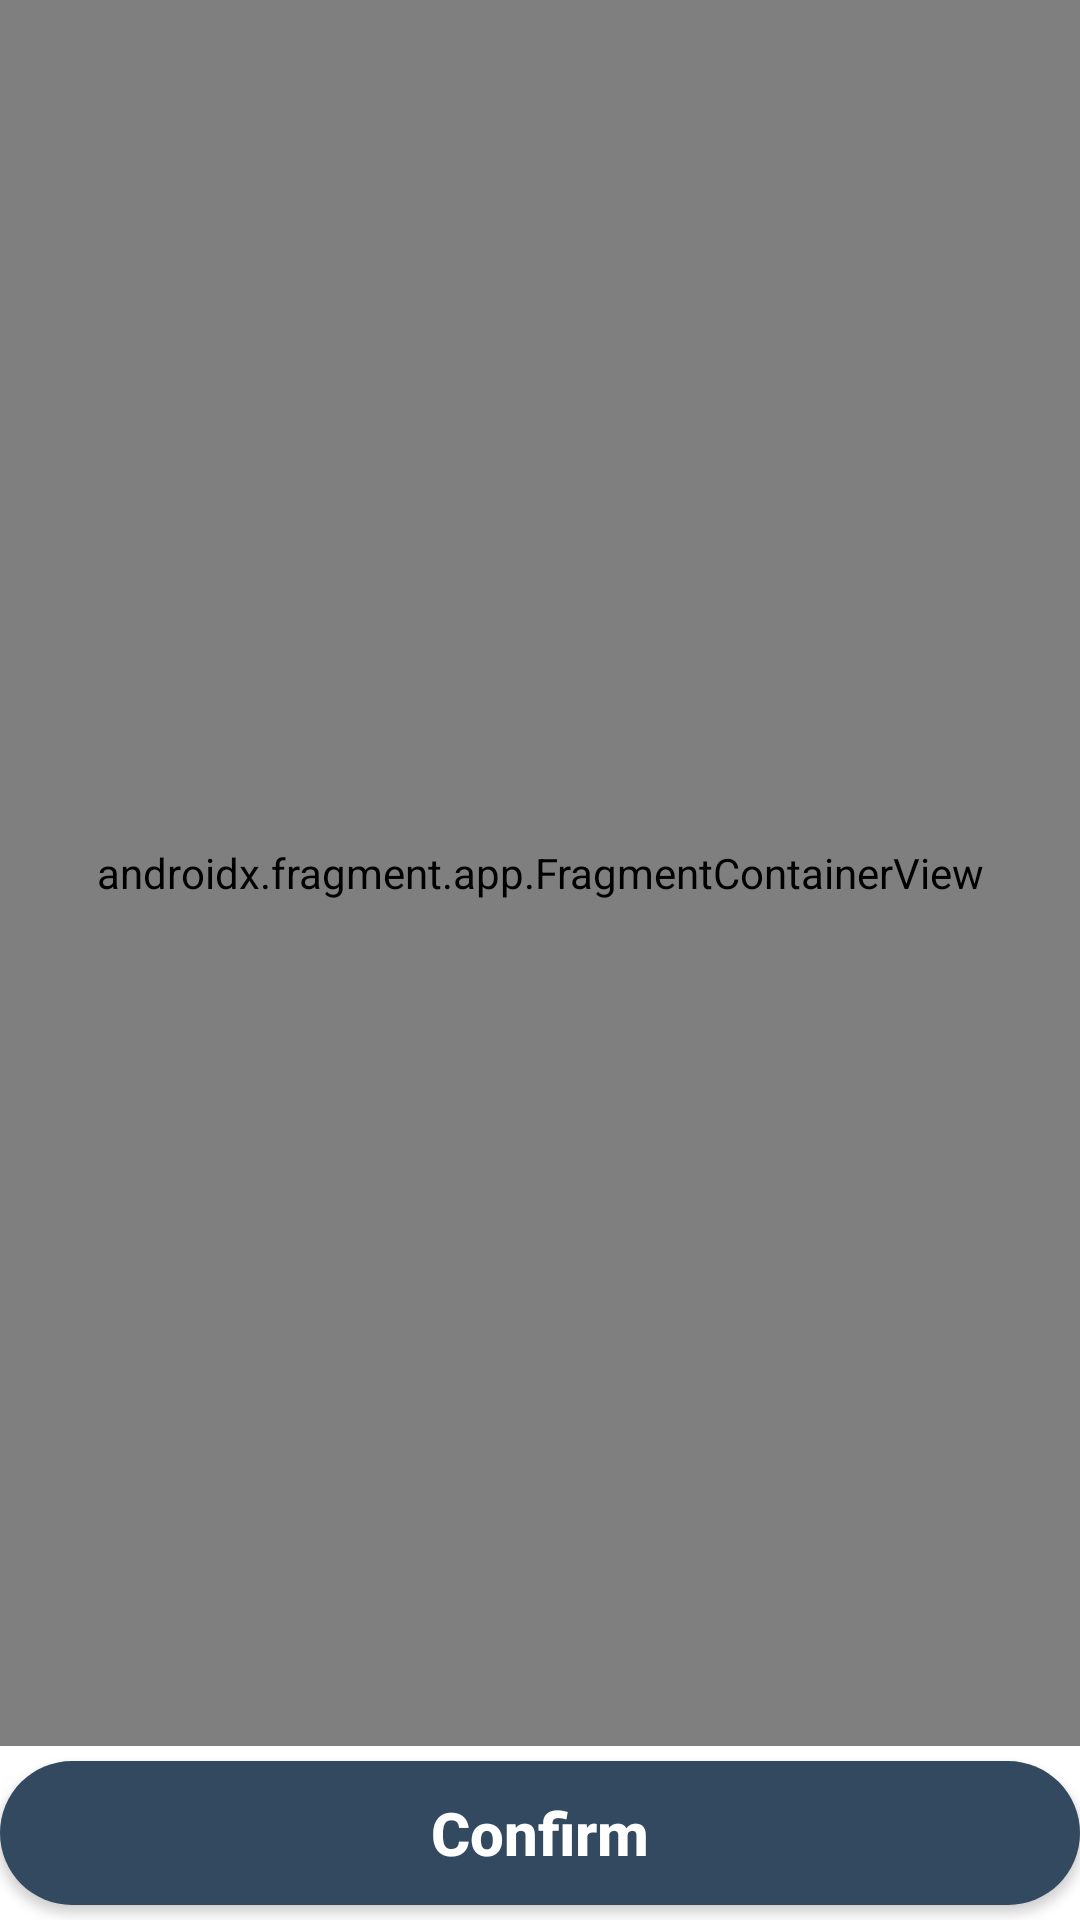

Reconstruct the res/layout file that produces this screen, plus the resources it refers to.
<!-- AndroidManifest.xml: application theme Theme.WeatherForecast -->
<!-- res/layout/activity_maps.xml -->
<?xml version="1.0" encoding="utf-8"?>
<androidx.constraintlayout.widget.ConstraintLayout
    xmlns:android="http://schemas.android.com/apk/res/android"
    xmlns:map="http://schemas.android.com/apk/res-auto"
    android:layout_width="match_parent"
    android:layout_height="match_parent"
    xmlns:tools="http://schemas.android.com/tools"
    tools:context=".view.activity.MapsActivity"

    >
<androidx.fragment.app.FragmentContainerView
    android:id="@+id/map"
    android:layout_width="match_parent"
    android:layout_height="0dp"
    map:layout_constraintBottom_toTopOf="@+id/btnConfirm"
    map:layout_constraintEnd_toEndOf="parent"
    map:layout_constraintStart_toStartOf="parent"
    map:layout_constraintTop_toTopOf="parent"
    android:name="com.google.android.gms.maps.SupportMapFragment"
    />

    <Button
        android:textSize="20sp"
        android:textStyle="bold"
        android:background="@drawable/shape"
        android:textColor="@color/white"
        android:id="@+id/btnConfirm"
        android:layout_width="0dp"
        android:layout_height="wrap_content"
        android:text="@string/confirm"
        android:textAllCaps="false"
        android:layout_marginTop="5dp"
        android:layout_marginBottom="5dp"
        map:layout_constraintTop_toBottomOf="@id/map"
        map:layout_constraintBottom_toBottomOf="parent"
        map:layout_constraintEnd_toEndOf="parent"
        map:layout_constraintStart_toStartOf="parent" />
</androidx.constraintlayout.widget.ConstraintLayout>
<!-- resources referenced by this layout -->
<resources>
  <color name="white">#FFFFFFFF</color>
  <!-- drawable shape (drawable) -->
  <shape
      xmlns:android="http://schemas.android.com/apk/res/android"
      android:shape="rectangle">
      <corners android:radius="30dp"/>
      <solid android:color="@color/blue_dark" />
  
  </shape>
  <string name="confirm">Confirm</string>
  <style name="Theme.WeatherForecast" parent="Theme.MaterialComponents.DayNight.NoActionBar">
          
          <item name="colorPrimary">@color/blue_dark</item>
          <item name="colorPrimaryVariant">#A9061927</item>
          <item name="colorOnPrimary">@color/white</item>
          
          <item name="colorSecondary">@color/teal_200</item>
          <item name="colorSecondaryVariant">@color/teal_700</item>
          <item name="colorOnSecondary">@color/black</item>
          <item name="android:statusBarColor" tools:targetApi="l">?attr/colorPrimaryVariant</item>
          
      </style>
  <color name="blue_dark">#33495f</color>
  <color name="teal_200">#FF03DAC5</color>
  <color name="teal_700">#FF018786</color>
  <color name="black">#FF000000</color>
</resources>
